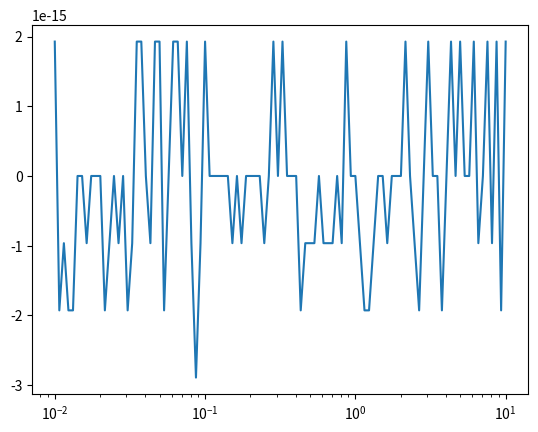
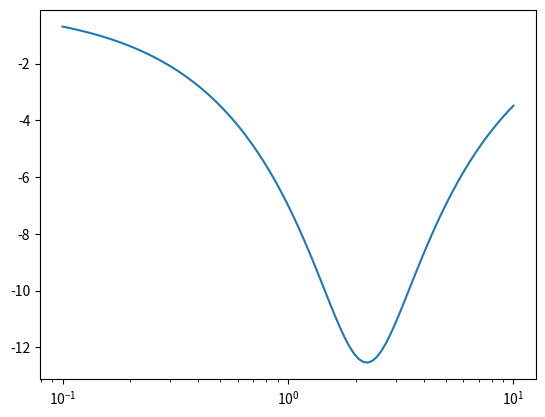
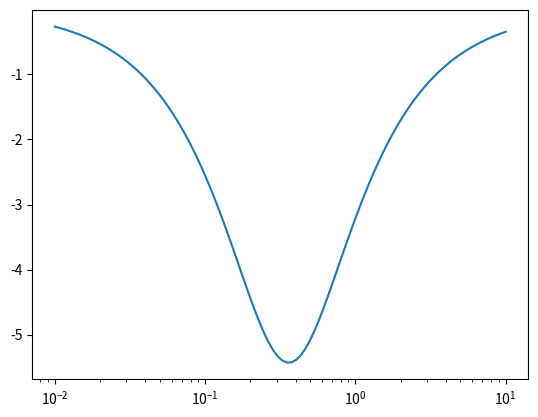
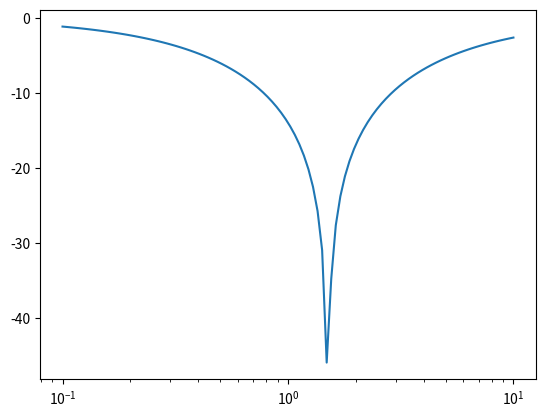
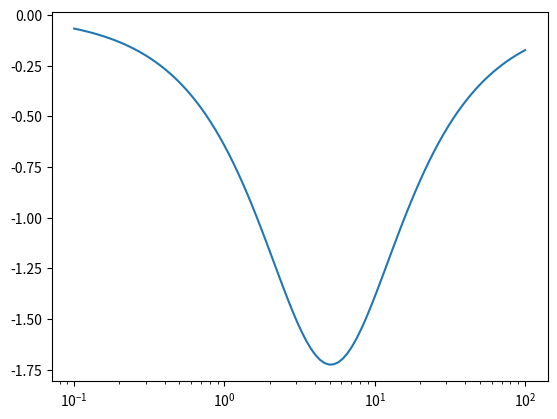
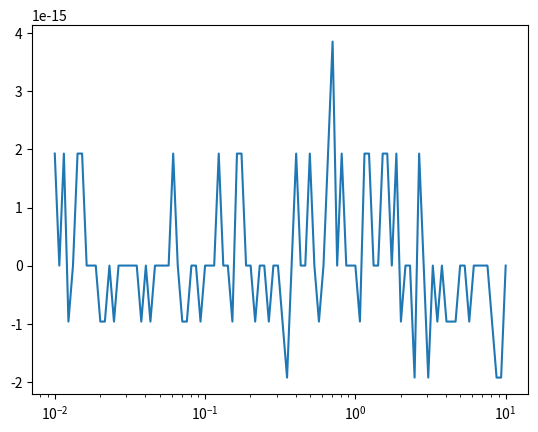
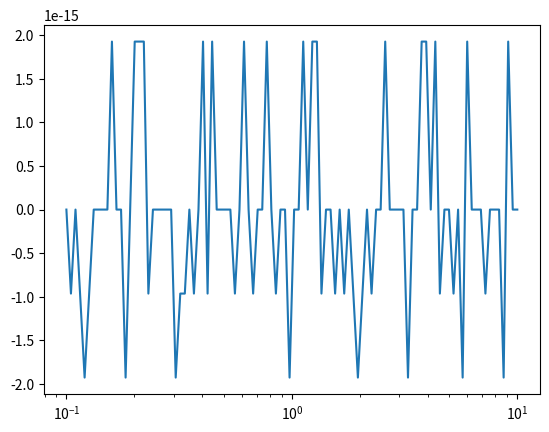

Python code for these plots, in order:
import matplotlib.pyplot as plt
from scipy import signal

a_values = [0.7, 1 + 2j, 0.3 + 0.2j, 1.5j, 5 + 1j, -0.9, 1.2]

for i, a in enumerate(a_values):
    sys = signal.TransferFunction([1, -a], [1, a])
    w, phase, _ = sys.bode()
    plt.semilogx(w, phase)
    # plt.title(f"Phase response of all-pass filter with a={a}")
    # plt.xlabel("Frequency (rad/s)")
    # plt.ylabel("Phase (deg)")
    plt.savefig(f"phase_response_{i}.png")
    plt.clf()
